Run: headless pygame with SDL's dummy video driver; simulated clock (each Clock.tick advances the game by its frame time, no real sleeping); random seed 0; keys injected as events and as key.get_pressed() state; no mouse input.
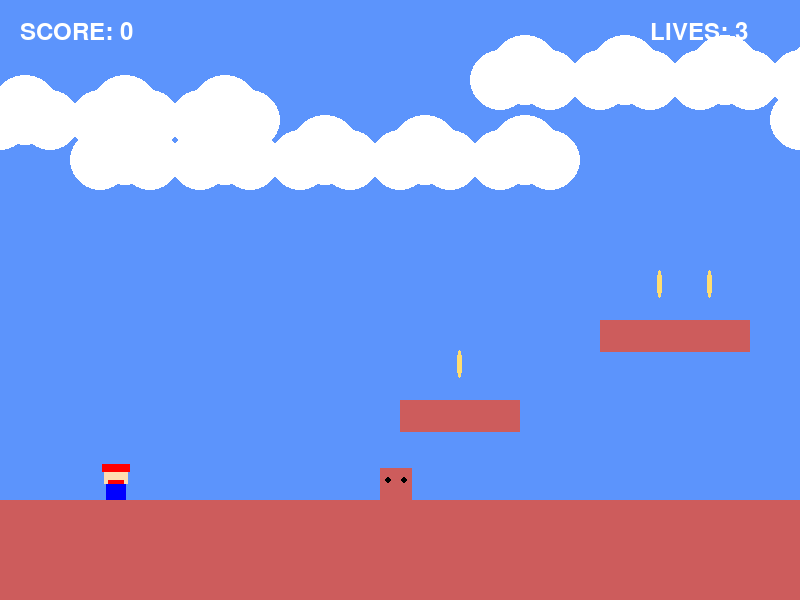
Frame 1 of 4 · flips 1–60 · no input
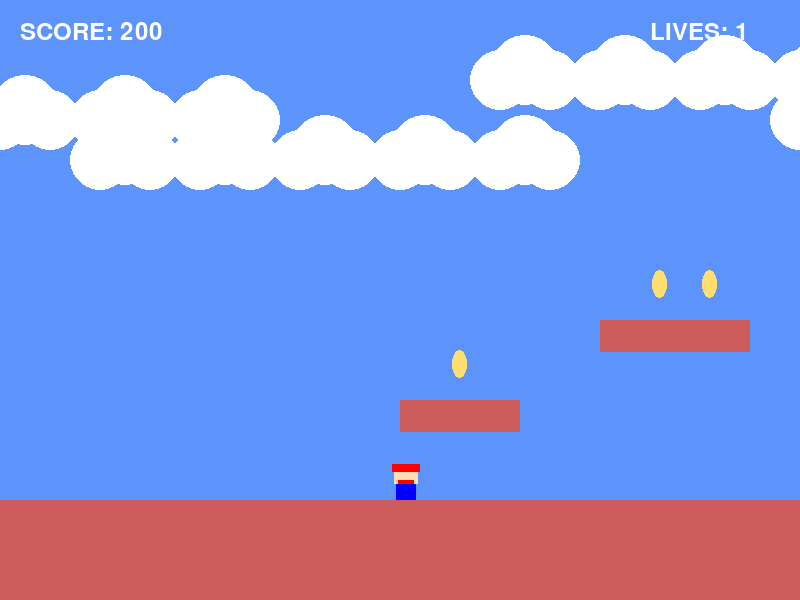
Frame 2 of 4 · flips 61–180 · tapped SPACE, RETURN · held RIGHT (→), D
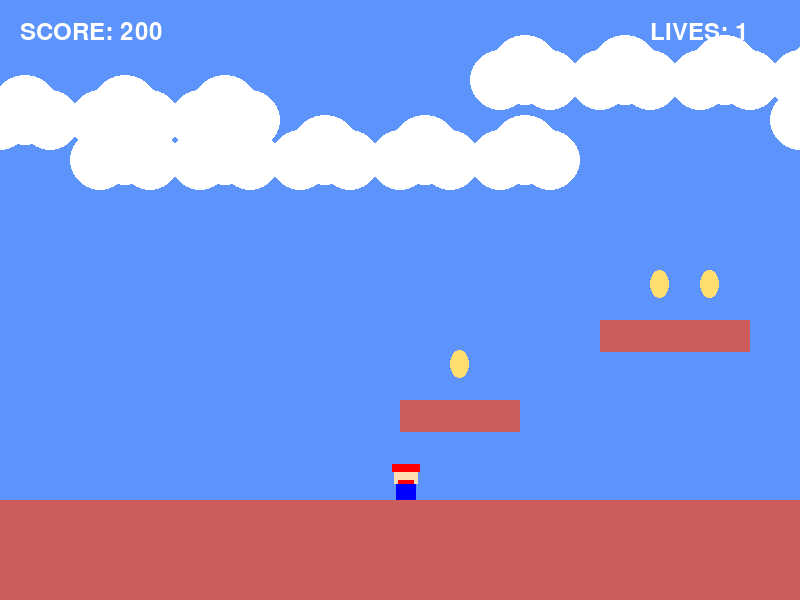
Frame 3 of 4 · flips 181–300 · held DOWN (↓), S
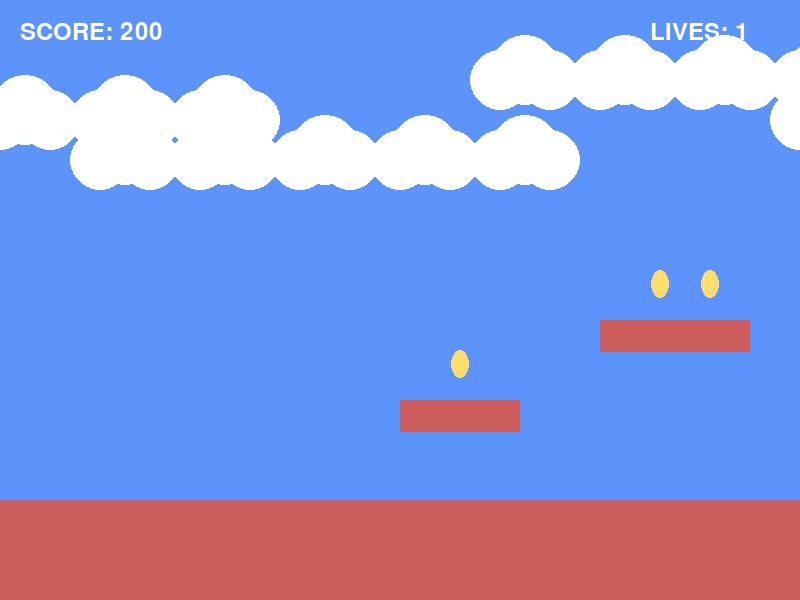
Frame 4 of 4 · flips 301–420 · held LEFT (←), A, UP (↑), W

The pygame program that drew these frames:

import pygame
import sys
import math

# Initialize Pygame
pygame.init()

# Game Constants
SCREEN_WIDTH = 800
SCREEN_HEIGHT = 600
FPS = 60

# Colors
SKY_BLUE = (92, 148, 252)
MARIO_RED = (255, 0, 0)
MARIO_BLUE = (0, 0, 255)
BRICK_RED = (205, 92, 92)
PIPE_GREEN = (0, 128, 0)
COIN_YELLOW = (255, 221, 111)
WHITE = (255, 255, 255)


class Mario:
    def __init__(self, x, y):
        self.x = x
        self.y = y
        self.width = 32
        self.height = 32
        self.vel_x = 0
        self.vel_y = 0
        self.speed = 5
        self.jump_power = 15
        self.on_ground = False

    def update(self, platforms):
        # Handle Input
        keys = pygame.key.get_pressed()
        self.vel_x = 0
        if keys[pygame.K_LEFT]:
            self.vel_x = -self.speed
        if keys[pygame.K_RIGHT]:
            self.vel_x = self.speed
        if keys[pygame.K_SPACE] and self.on_ground:
            self.vel_y = -self.jump_power
            self.on_ground = False

        # Apply Gravity
        self.vel_y += 0.8  # Gravity force
        if self.vel_y > 12:
            self.vel_y = 12

        # Move X and check collisions
        self.x += self.vel_x
        mario_rect = pygame.Rect(self.x, self.y, self.width, self.height)
        for platform in platforms:
            if mario_rect.colliderect(platform):
                if self.vel_x > 0:
                    self.x = platform.left - self.width
                elif self.vel_x < 0:
                    self.x = platform.right

        # Move Y and check collisions
        self.y += self.vel_y
        mario_rect = pygame.Rect(self.x, self.y, self.width, self.height)
        self.on_ground = False
        for platform in platforms:
            if mario_rect.colliderect(platform):
                if self.vel_y > 0:
                    self.y = platform.top - self.height
                    self.vel_y = 0
                    self.on_ground = True
                elif self.vel_y < 0:
                    self.y = platform.bottom
                    self.vel_y = 0

    def draw(self, screen, camera_x):
        x = self.x - camera_x
        # Simple bounding shapes mimicking Mario
        pygame.draw.rect(screen, (255, 220, 177), (x + 4, self.y, 24, 16))  # Face
        pygame.draw.rect(screen, MARIO_RED, (x + 2, self.y - 4, 28, 8))     # Cap
        pygame.draw.rect(screen, MARIO_RED, (x + 8, self.y + 12, 16, 12))   # Shirt
        pygame.draw.rect(screen, MARIO_BLUE, (x + 6, self.y + 16, 20, 16))  # Overalls


class Goomba:
    def __init__(self, x, y):
        self.x = x
        self.y = y
        self.width = 32
        self.height = 32
        self.vel_x = -2
        self.vel_y = 0
        self.alive = True

    def update(self, platforms):
        if not self.alive:
            return

        # Apply Gravity
        self.vel_y += 0.8
        
        # Horizontal Movement & Collision
        self.x += self.vel_x
        goomba_rect = pygame.Rect(self.x, self.y, self.width, self.height)
        for platform in platforms:
            if goomba_rect.colliderect(platform):
                self.vel_x *= -1  # Reverse direction
                if self.vel_x > 0:
                    self.x = platform.right
                else:
                    self.x = platform.left - self.width

        # Vertical Movement & Collision
        self.y += self.vel_y
        goomba_rect = pygame.Rect(self.x, self.y, self.width, self.height)
        for platform in platforms:
            if goomba_rect.colliderect(platform):
                if self.vel_y > 0:
                    self.y = platform.top - self.height
                    self.vel_y = 0

    def draw(self, screen, camera_x):
        if self.alive:
            x = self.x - camera_x
            pygame.draw.rect(screen, BRICK_RED, (x, self.y, self.width, self.height))
            pygame.draw.circle(screen, (0, 0, 0), (x + 8, self.y + 12), 3)
            pygame.draw.circle(screen, (0, 0, 0), (x + 24, self.y + 12), 3)


class Coin:
    def __init__(self, x, y):
        self.x = x
        self.y = y
        self.width = 20
        self.height = 28
        self.rotation = 0
        self.collected = False  # Fixed typo: changed 'colected' to 'collected'

    def update(self):
        self.rotation += 0.1

    def draw(self, screen, camera_x):
        if not self.collected:
            x = self.x - camera_x
            scale = abs(math.sin(self.rotation))
            width = int(self.width * scale)
            if width < 2: 
                width = 2
            pygame.draw.ellipse(screen, COIN_YELLOW, (x + (self.width - width) // 2, self.y, width, self.height))


class Game:
    def __init__(self):
        self.screen = pygame.display.set_mode((SCREEN_WIDTH, SCREEN_HEIGHT))
        pygame.display.set_caption("Super Mario Prototype")
        self.font = pygame.font.SysFont(None, 36)
        
        # Entities
        self.mario = Mario(100, 300)
        self.camera_x = 0
        self.score = 0
        self.lives = 3
        
        # World Layout
        self.platforms = [
            pygame.Rect(0, 500, 2000, 100),    # Floor Ground
            pygame.Rect(400, 400, 120, 32),    # Raised Platform 1
            pygame.Rect(600, 320, 150, 32),    # Raised Platform 2
            pygame.Rect(900, 420, 64, 80)      # Static Pipe Obstacle
        ]
        
        self.coins = [Coin(450, 350), Coin(650, 270), Coin(700, 270)]
        self.goombas = [Goomba(500, 450), Goomba(1100, 450)]

    def update_camera(self):
        self.camera_x = self.mario.x - SCREEN_WIDTH // 2
        if self.camera_x < 0:
            self.camera_x = 0

    def handle_collisions(self):
        mario_rect = pygame.Rect(self.mario.x, self.mario.y, self.mario.width, self.mario.height)
        
        # Coin Collection
        for coin in self.coins:
            if not coin.collected:
                coin_rect = pygame.Rect(coin.x, coin.y, coin.width, coin.height)
                if mario_rect.colliderect(coin_rect):
                    coin.collected = True
                    self.score += 100

        # Goomba Collisions
        for goomba in self.goombas:
            if goomba.alive:
                goomba_rect = pygame.Rect(goomba.x, goomba.y, goomba.width, goomba.height)
                if mario_rect.colliderect(goomba_rect):
                    # Falling on Goomba from above
                    if self.mario.vel_y > 0 and (self.mario.y + self.mario.height - self.mario.vel_y) <= goomba.y + 12:
                        goomba.alive = False
                        self.mario.vel_y = -10
                        self.score += 200
                    else:
                        # Taking damage
                        self.lives -= 1
                        self.mario.x = 100  # Reset Position
                        self.mario.y = 300

    def draw_background(self):
        self.screen.fill(SKY_BLUE)
        for i in range(15):
            # Parallax Cloud Effect
            x = int(i * 300 - self.camera_x * 0.3) % (SCREEN_WIDTH + 200) - 100
            y = 80 + (i % 3) * 40
            pygame.draw.circle(self.screen, WHITE, (x, y), 30)
            pygame.draw.circle(self.screen, WHITE, (x + 25, y - 10), 35)
            pygame.draw.circle(self.screen, WHITE, (x + 50, y), 30)

    def draw_all_objects(self):
        # Draw Environment Blocks
        for rect in self.platforms:
            screen_rect = pygame.Rect(rect.x - self.camera_x, rect.y, rect.width, rect.height)
            # Differentiate the Pipe from the Floor Ground
            color = PIPE_GREEN if rect.width == 64 else BRICK_RED
            pygame.draw.rect(self.screen, color, screen_rect)

        # Draw Entities
        for coin in self.coins:
            coin.draw(self.screen, self.camera_x)
            
        for goomba in self.goombas:
            goomba.draw(self.screen, self.camera_x)
            
        self.mario.draw(self.screen, self.camera_x)

    def draw_ui(self):
        score_txt = self.font.render(f"SCORE: {self.score}", True, WHITE)
        lives_txt = self.font.render(f"LIVES: {self.lives}", True, WHITE)
        self.screen.blit(score_txt, (20, 20))
        self.screen.blit(lives_txt, (SCREEN_WIDTH - 150, 20))

    def run(self):
        clock = pygame.time.Clock()
        running = True
        
        while running:
            for event in pygame.event.get():
                if event.type == pygame.QUIT:
                    running = False

            # Game Engine States Update
            self.mario.update(self.platforms)
            for goomba in self.goombas:
                goomba.update(self.platforms)
            for coin in self.coins:
                coin.update()
                
            self.handle_collisions()
            self.update_camera()
            
            # Graphics Render Lifecycle
            self.draw_background()
            self.draw_all_objects()
            self.draw_ui()
            
            pygame.display.flip()
            clock.tick(FPS)

        pygame.quit()
        sys.exit()

if __name__ == "__main__":
    game = Game()
    game.run()
